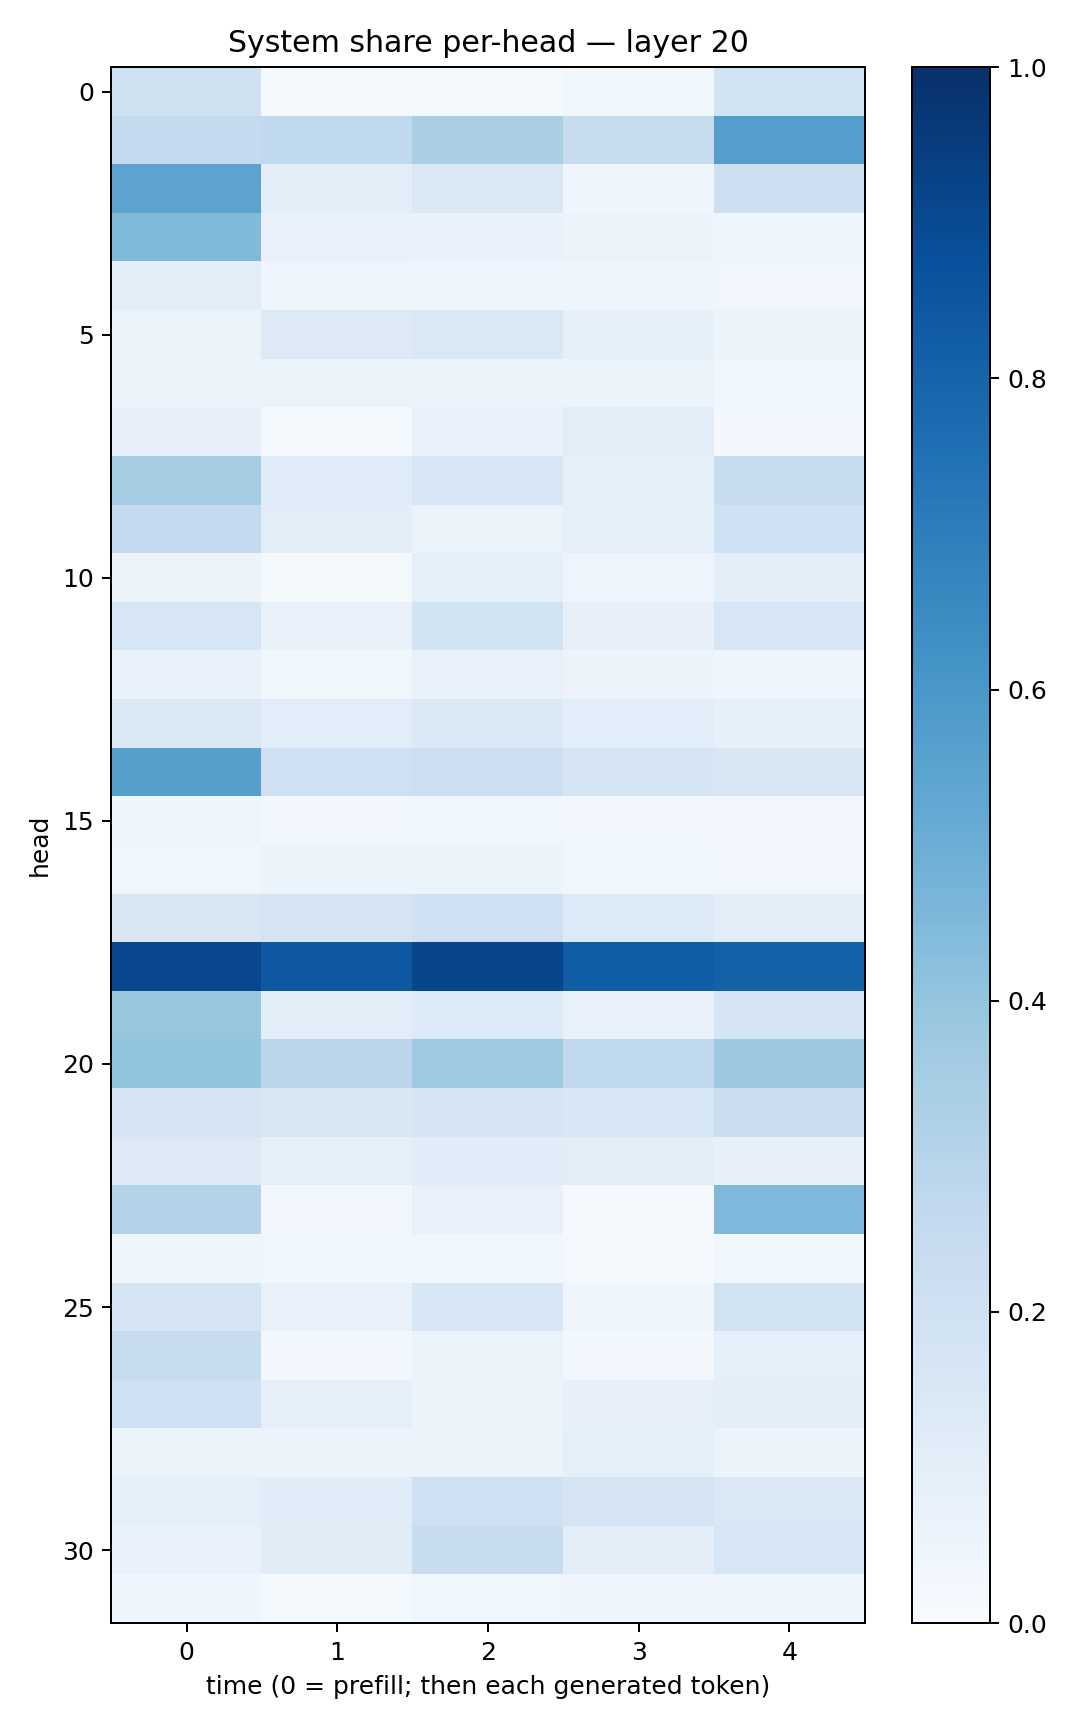

The table this chart was drawn from, first rows:
0.19569471, 0.017214453, 0.020731846, 0.03863689, 0.18376522
0.2557, 0.2633, 0.3371, 0.2394, 0.5665
0.5434, 0.09528, 0.1451, 0.0447, 0.2143
0.4459, 0.07656, 0.06902, 0.05126, 0.04552
0.1043, 0.03969, 0.04616, 0.04229, 0.03392
0.06459, 0.1281, 0.1456, 0.08266, 0.05216
0.0574, 0.05347, 0.06064, 0.05973, 0.03671
0.07874, 0.01271, 0.06942, 0.1036, 0.03105
0.3497, 0.1166, 0.1598, 0.0831, 0.2366
0.2542, 0.1023, 0.06419, 0.09042, 0.2008
0.05727, 0.02278, 0.08681, 0.04784, 0.09769
0.1578, 0.07733, 0.1847, 0.08035, 0.1624
0.06948, 0.03736, 0.07766, 0.05484, 0.04196
0.1442, 0.1073, 0.1384, 0.1093, 0.08531
0.5659, 0.206, 0.2163, 0.1652, 0.1507
0.04205, 0.02899, 0.03801, 0.02443, 0.03438
0.03644, 0.05222, 0.05409, 0.0364, 0.03488
0.1502, 0.1743, 0.2066, 0.1366, 0.1043
0.9086, 0.8444, 0.9115, 0.8273, 0.8096
0.3908, 0.1019, 0.135, 0.07131, 0.1688
0.4015, 0.2824, 0.3722, 0.2683, 0.3783
0.1674, 0.1514, 0.1703, 0.1554, 0.2223
0.1263, 0.09073, 0.1136, 0.1026, 0.08191
0.3061, 0.02789, 0.0716, 0.008864, 0.45
0.04592, 0.03876, 0.03544, 0.01021, 0.03894
0.1685, 0.0722, 0.1541, 0.04549, 0.1875
0.239, 0.02899, 0.06633, 0.03103, 0.08642
0.2057, 0.08769, 0.06029, 0.0814, 0.09428
0.05917, 0.05662, 0.05623, 0.08988, 0.05415
0.08757, 0.1141, 0.2052, 0.1765, 0.145
0.06928, 0.1128, 0.2399, 0.1007, 0.1569
0.04411, 0.0209, 0.03623, 0.04655, 0.04535
